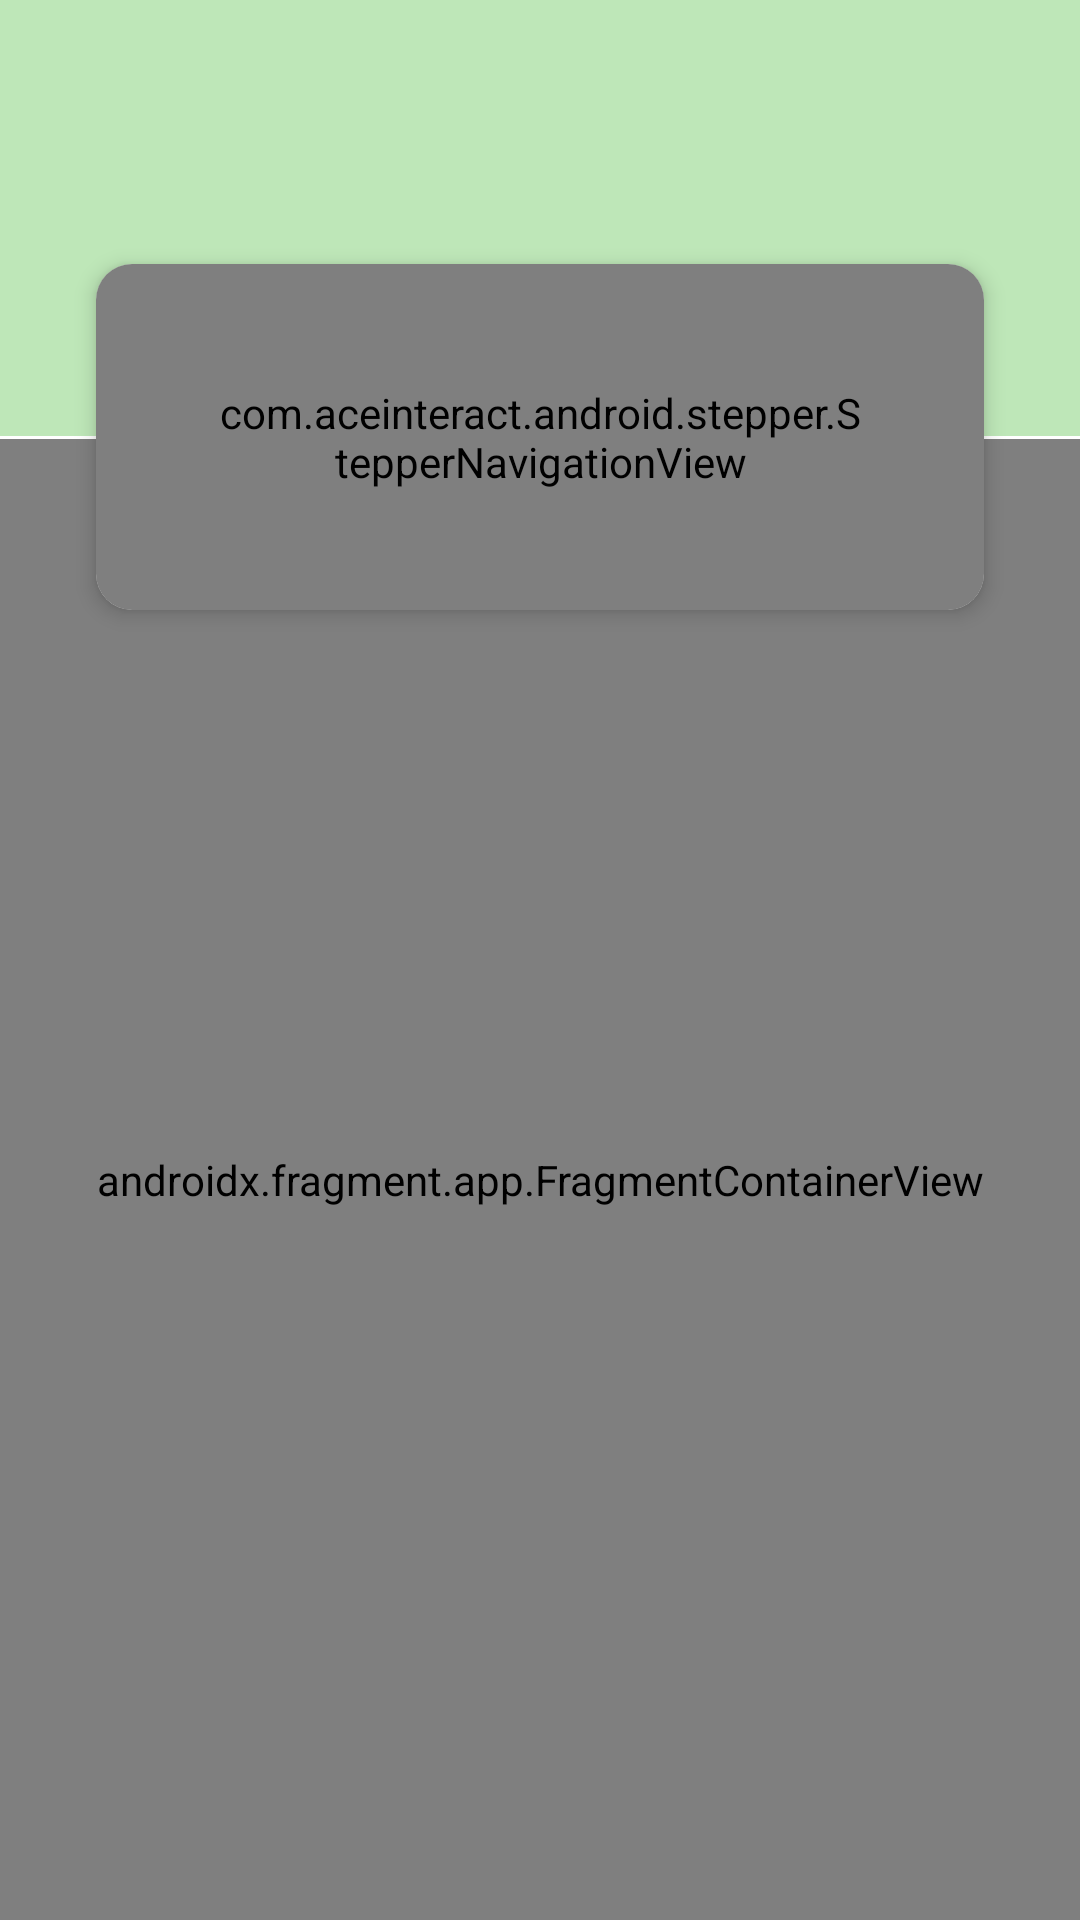

Here is an Android app screen rendered from its layout file. Give the layout XML and the strings, colors and styles it references.
<!-- AndroidManifest.xml: application theme Theme.AutoSelfDiagnosis -->
<!-- res/layout/activity_initial_config.xml -->
<?xml version="1.0" encoding="utf-8"?>
<androidx.constraintlayout.widget.ConstraintLayout xmlns:android="http://schemas.android.com/apk/res/android"
    xmlns:app="http://schemas.android.com/apk/res-auto"
    xmlns:tools="http://schemas.android.com/tools"
    android:layout_width="match_parent"
    android:layout_height="match_parent"
    tools:context=".ui.initial.InitialConfigActivity">

    <com.google.android.material.appbar.AppBarLayout
        android:id="@+id/appbar"
        android:layout_width="match_parent"
        android:layout_height="wrap_content"
        android:theme="@style/Theme.AutoSelfDiagnosis"
        app:elevation="0dp"
        app:layout_constraintTop_toTopOf="parent">

        <androidx.appcompat.widget.Toolbar
            android:id="@+id/toolbar"
            android:layout_width="match_parent"
            android:layout_height="?attr/actionBarSize"
            android:layout_weight="1"
            android:elevation="0dp"
            tools:title="Step 1" />

    </com.google.android.material.appbar.AppBarLayout>

    <View
        android:layout_width="match_parent"
        android:layout_height="0dp"
        android:background="@color/color_primary"
        app:layout_constraintBottom_toTopOf="@id/guideline_stepper_middle"
        app:layout_constraintTop_toBottomOf="@id/appbar" />

    <androidx.cardview.widget.CardView
        android:id="@+id/card_stepper"
        style="@style/Stepper.CardView"
        android:layout_width="match_parent"
        android:layout_height="wrap_content"
        android:layout_margin="32dp"
        app:layout_constraintTop_toBottomOf="@id/appbar">

        <com.aceinteract.android.stepper.StepperNavigationView
            android:id="@+id/stepper"
            android:layout_width="match_parent"
            android:layout_height="wrap_content"
            android:padding="40dp"
            app:stepperIconSize="20dp"
            app:stepperItems="@menu/menu_stepper"
            app:stepperTextColor="@android:color/black"
            app:stepperTextSize="12sp"
            app:stepperType="tab"
            app:stepperWidgetColor="@color/color_secondary_dark" />


    </androidx.cardview.widget.CardView>

    <androidx.fragment.app.FragmentContainerView
        android:id="@+id/frame_stepper"
        android:name="androidx.navigation.fragment.NavHostFragment"
        android:layout_width="match_parent"
        android:layout_height="0dp"
        app:defaultNavHost="true"
        app:layout_constraintBottom_toBottomOf="parent"
        app:layout_constraintTop_toBottomOf="@id/guideline_stepper_middle"
        app:navGraph="@navigation/nav_stepper" />

    <com.google.android.material.floatingactionbutton.FloatingActionButton
        android:id="@+id/button_previous"
        android:layout_width="wrap_content"
        android:layout_height="wrap_content"
        android:layout_margin="@dimen/fab_margin"
        android:contentDescription="@string/action_previous_step"
        android:src="@drawable/ic_arrow_left"
        android:visibility="gone"
        app:backgroundTint="@color/color_secondary"
        app:layout_constraintBottom_toBottomOf="parent"
        app:layout_constraintStart_toStartOf="parent"
        app:tint="@android:color/black"
        tools:visibility="visible" />

    <com.google.android.material.floatingactionbutton.FloatingActionButton
        android:id="@+id/button_next"
        android:layout_width="wrap_content"
        android:layout_height="wrap_content"
        android:layout_margin="@dimen/fab_margin"
        android:contentDescription="@string/action_next_step"
        android:src="@drawable/ic_arrow_right"
        android:visibility="gone"
        app:backgroundTint="@color/color_secondary"
        app:layout_constraintBottom_toBottomOf="parent"
        app:layout_constraintEnd_toEndOf="parent"
        app:tint="@android:color/black"
        tools:visibility="visible" />

    <View
        android:id="@+id/guideline_stepper_middle"
        android:layout_width="match_parent"
        android:layout_height="1dp"
        app:layout_constraintBottom_toBottomOf="@id/card_stepper"
        app:layout_constraintTop_toTopOf="@id/card_stepper" />

</androidx.constraintlayout.widget.ConstraintLayout>
<!-- resources referenced by this layout -->
<resources>
  <color name="color_primary">#bee7b8</color>
  <color name="color_secondary">#a2d3c2</color>
  <color name="color_secondary_dark">#6C9A8A</color>
  <dimen name="fab_margin">16dp</dimen>
  <string name="action_next_step">다음</string>
  <string name="action_previous_step">이전</string>
  <style name="Stepper.CardView" parent="CardView">
          <item name="cardElevation">@dimen/card_elevation_medium</item>
          <item name="cardCornerRadius">@dimen/card_radius_default</item>
      </style>
  <style name="Theme.AutoSelfDiagnosis" parent="Theme.MaterialComponents.DayNight.DarkActionBar">
          
          <item name="colorPrimary">@color/color_primary</item>
          <item name="colorPrimaryVariant">@color/color_primary_dark</item>
          <item name="colorOnPrimary">@color/color_primary_accent</item>
          
          <item name="colorSecondary">@color/color_secondary</item>
          <item name="colorSecondaryVariant">@color/color_secondary_dark</item>
          <item name="colorOnSecondary">@color/color_secondary_accent</item>
          
          <item name="android:statusBarColor" tools:targetApi="l">?attr/colorPrimaryVariant</item>
          
      </style>
  <dimen name="card_elevation_medium">4dp</dimen>
  <dimen name="card_radius_default">12dp</dimen>
  <color name="color_primary_dark">#aebd93</color>
  <color name="color_primary_accent">#4c2e05</color>
  <color name="color_secondary_accent">#230c0f</color>
</resources>
